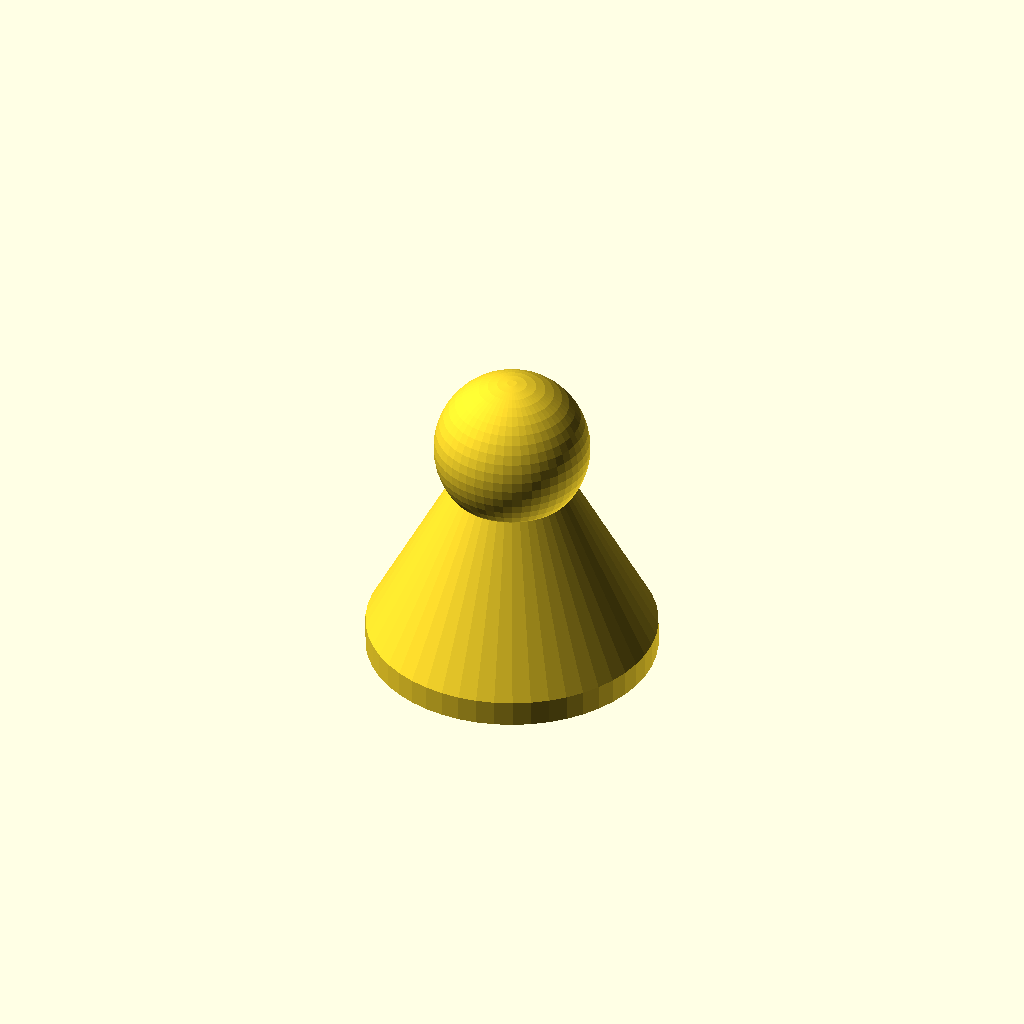
Cell 1 — every parameter at its default value.
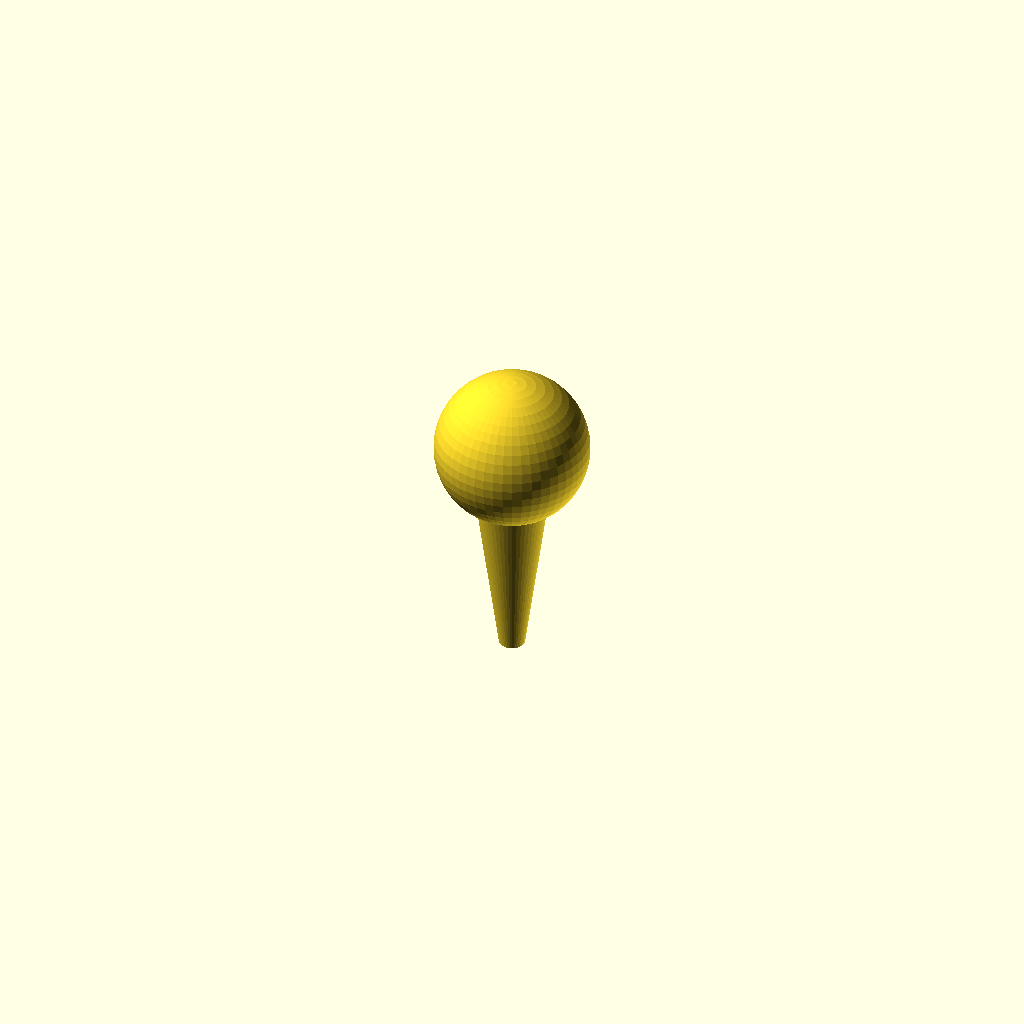
Cell 2: the same model with diameter = 5.
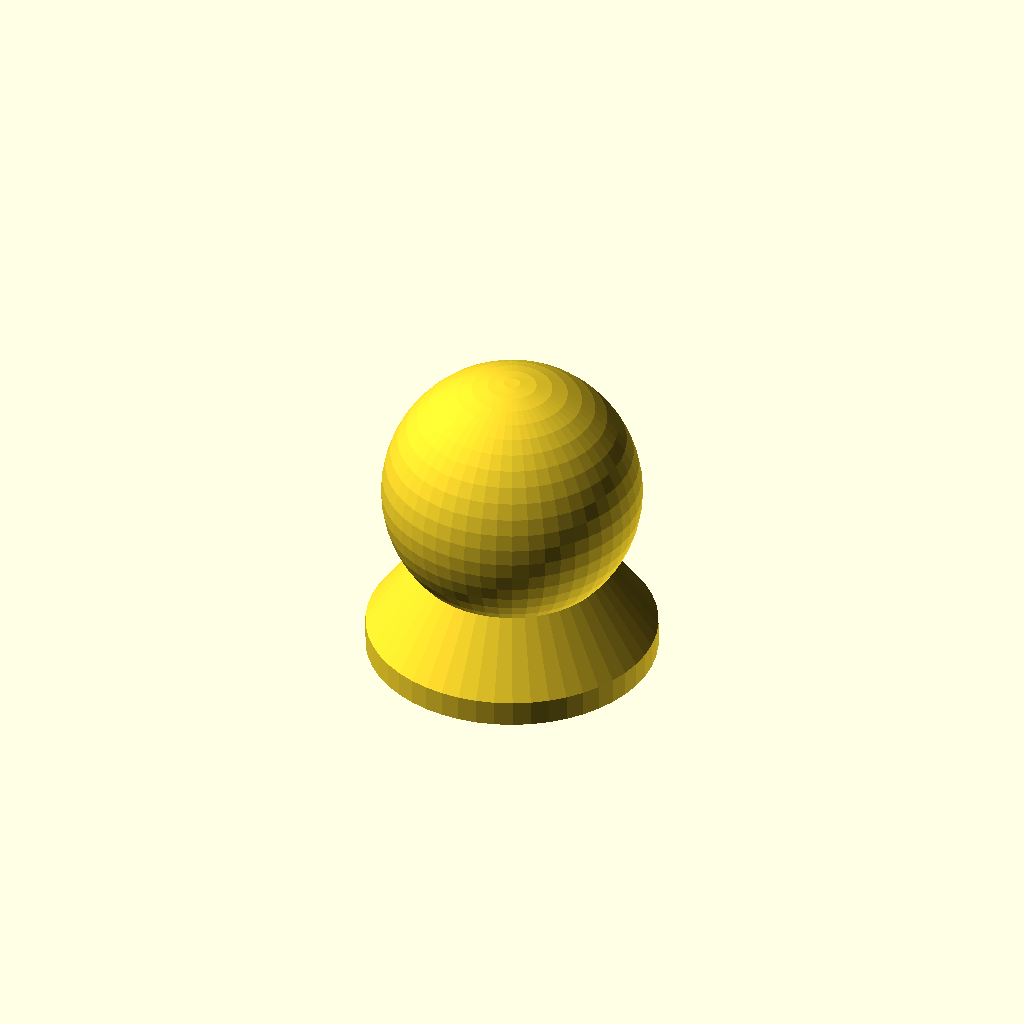
Cell 3: the same model with nob_diameter = 50.
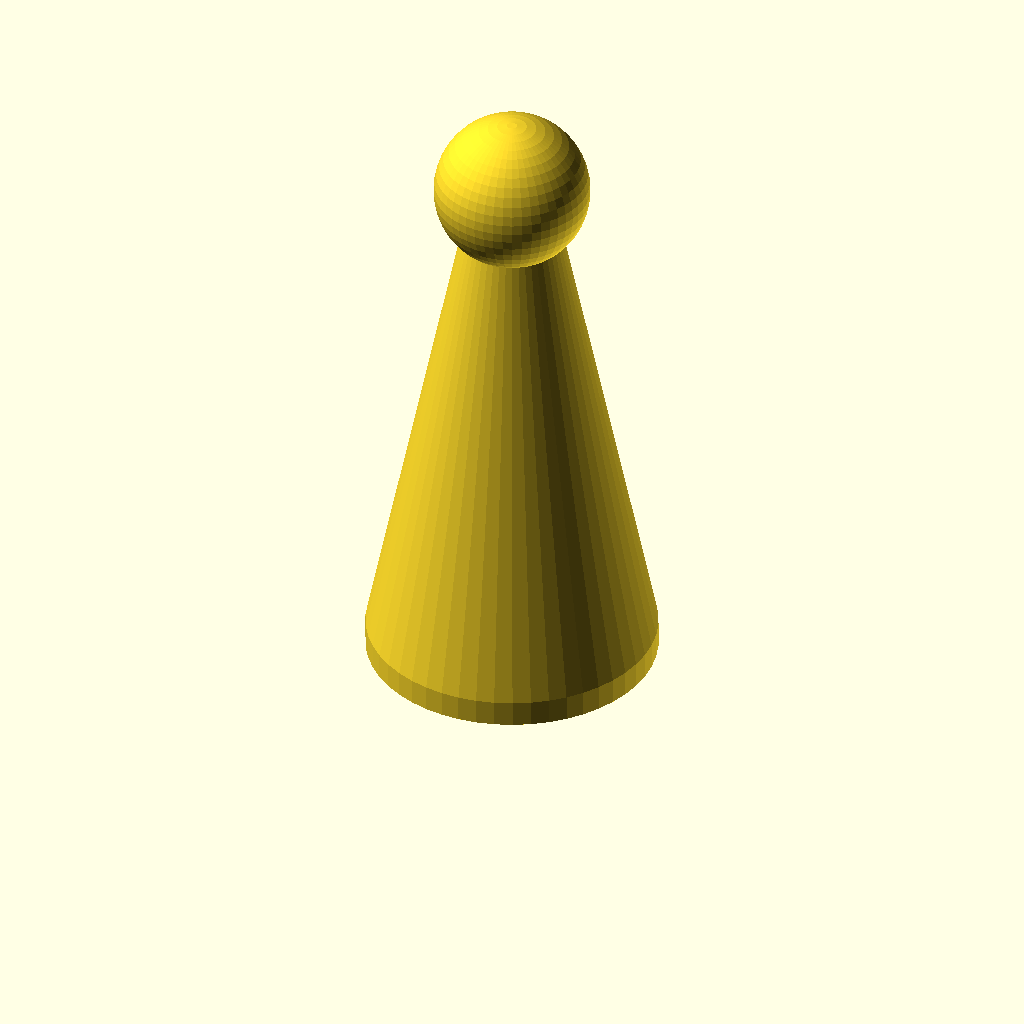
Cell 4: the same model with height = 120.
All cells are drawn from one camera (rotation 55°, 0°, 25°, orthographic, colour scheme Cornfield), so only the parameter changes between them.
OpenSCAD source file inputs/thingiverse/thing-801115/coffestamper.scad:
// [Stamper]
// Diameter of stamper (Bottom).
diameter = 56; // [5:100]
// Nob diameter
nob_diameter = 30; // [16:50]
// Height of stamper
height = 60;

$fn=50;

module stamper(dia=56,ndia=30,height=60) {
    hull() {
        cylinder(r=dia/2,h=5);
        translate([0,0,height-(ndia/2)-5]) cylinder(r=8,h=3);
    }
    translate([0,0,height-(ndia/2)]) sphere(r=ndia/2);
}

stamper(diameter,nob_diameter,height);
Customizer parameters (derived from the source; name, type, default, range or options):
diameter: number, default 56, range 5 to 100
nob_diameter: number, default 30, range 16 to 50
height: number, default 60
